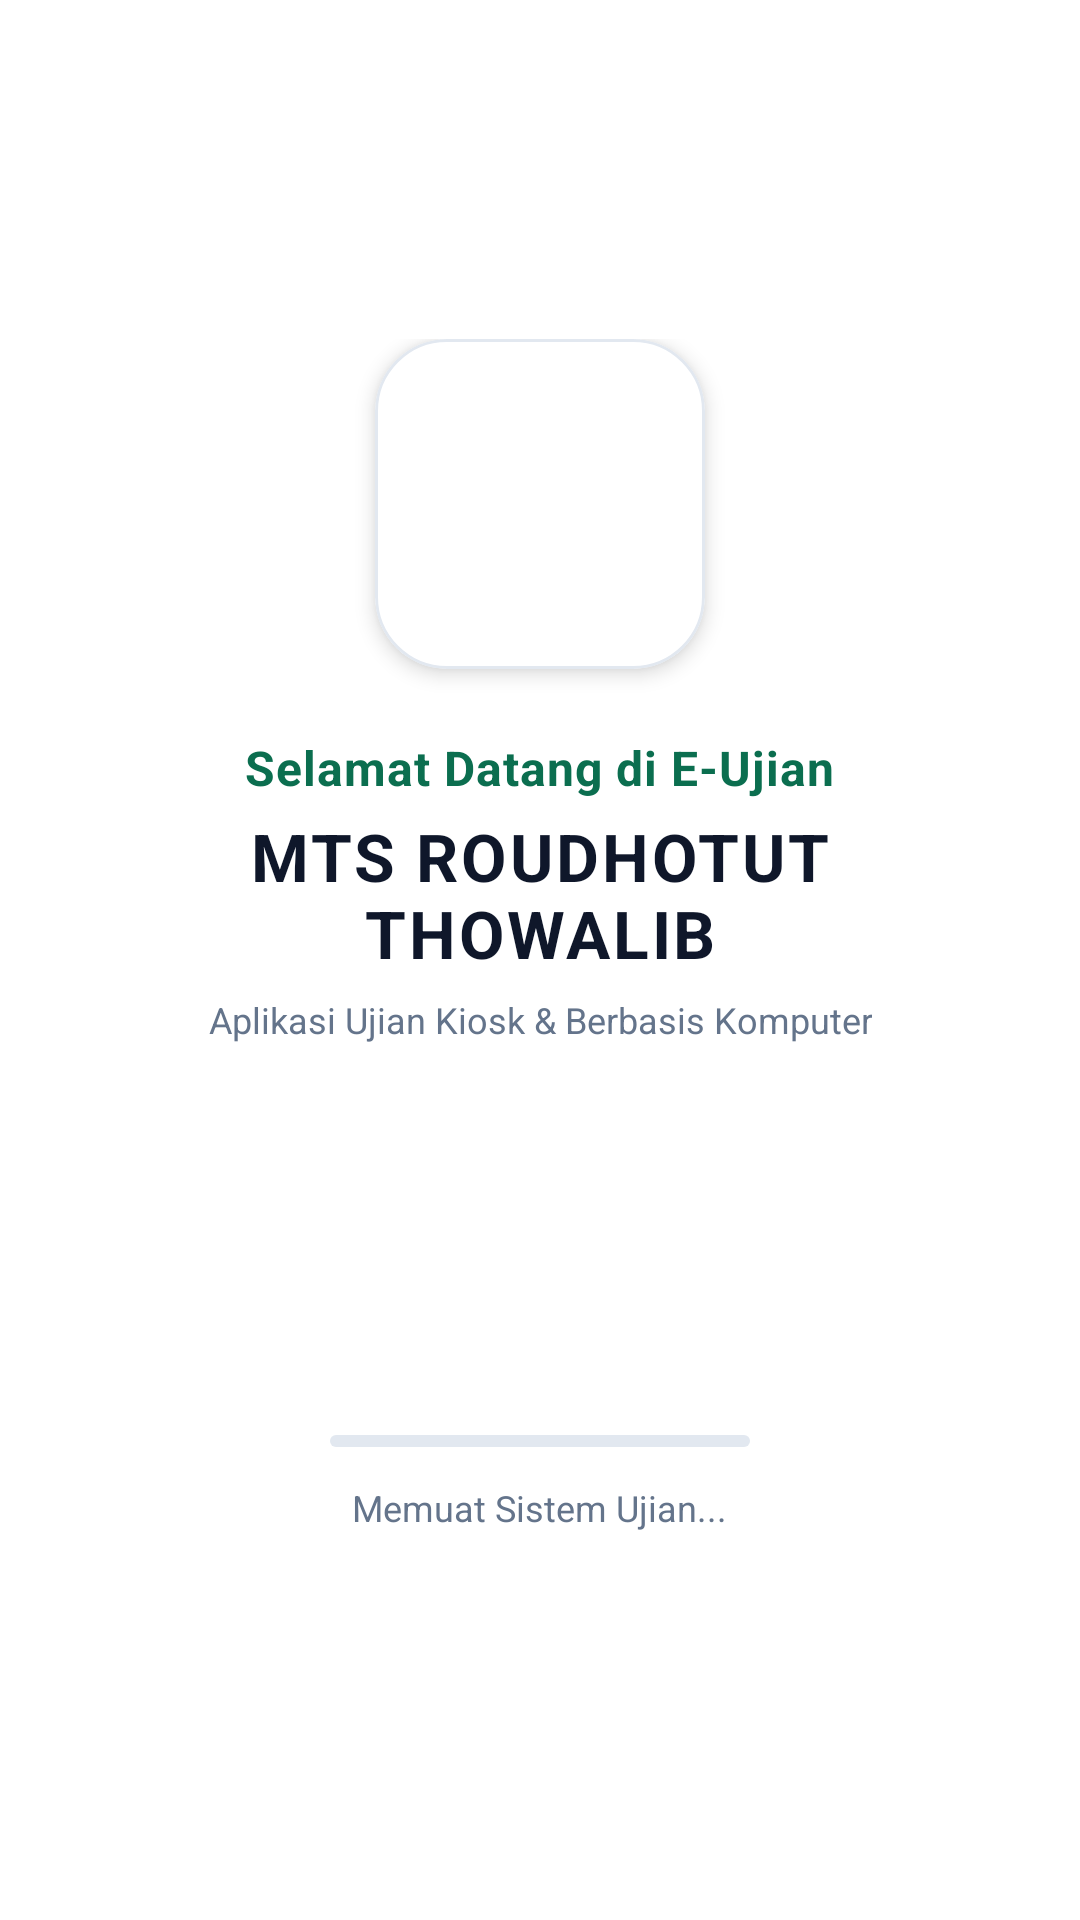

Produce the Android XML layout that renders to this screen, including the resource entries it uses.
<!-- AndroidManifest.xml: activity theme Theme.ExamKiosk.Splash -->
<!-- res/layout/activity_splash.xml -->
<?xml version="1.0" encoding="utf-8"?>
<RelativeLayout xmlns:android="http://schemas.android.com/apk/res/android"
    xmlns:app="http://schemas.android.com/apk/res-auto"
    xmlns:tools="http://schemas.android.com/tools"
    android:layout_width="match_parent"
    android:layout_height="match_parent"
    android:background="#FFFFFF"
    android:gravity="center">

    <LinearLayout
        android:id="@+id/layoutCenterBrand"
        android:layout_width="wrap_content"
        android:layout_height="wrap_content"
        android:layout_centerInParent="true"
        android:gravity="center"
        android:orientation="vertical"
        android:padding="24dp">

        
        <com.google.android.material.card.MaterialCardView
            android:id="@+id/cardSplashLogo"
            android:layout_width="110dp"
            android:layout_height="110dp"
            app:cardCornerRadius="24dp"
            app:cardElevation="4dp"
            app:strokeColor="#E2E8F0"
            app:strokeWidth="1dp"
            app:cardBackgroundColor="#FFFFFF">

            <ImageView
                android:id="@+id/ivSplashLogo"
                android:layout_width="match_parent"
                android:layout_height="match_parent"
                android:padding="10dp"
                android:src="@drawable/logo_sekolah"
                android:scaleType="fitCenter"
                android:contentDescription="Logo Sekolah" />
        </com.google.android.material.card.MaterialCardView>

        
        <TextView
            android:id="@+id/tvSplashWelcome"
            android:layout_width="wrap_content"
            android:layout_height="wrap_content"
            android:layout_marginTop="22dp"
            android:gravity="center"
            android:text="Selamat Datang di E-Ujian"
            android:textColor="@color/primary"
            android:textSize="16sp"
            android:textStyle="bold"
            android:letterSpacing="0.02" />

        
        <TextView
            android:id="@+id/tvSplashSchoolName"
            android:layout_width="wrap_content"
            android:layout_height="wrap_content"
            android:layout_marginTop="4dp"
            android:gravity="center"
            android:text="MTS ROUDHOTUT THOWALIB"
            android:textColor="#0F172A"
            android:textSize="22sp"
            android:textStyle="bold"
            android:letterSpacing="0.04" />

        
        <TextView
            android:id="@+id/tvSplashTagline"
            android:layout_width="wrap_content"
            android:layout_height="wrap_content"
            android:layout_marginTop="6dp"
            android:gravity="center"
            android:textColor="#64748B"
            android:textSize="12sp"
            android:text="Aplikasi Ujian Kiosk &amp; Berbasis Komputer" />
    </LinearLayout>

    
    <LinearLayout
        android:layout_width="match_parent"
        android:layout_height="wrap_content"
        android:layout_alignParentBottom="true"
        android:layout_marginBottom="40dp"
        android:gravity="center"
        android:orientation="vertical">

        <com.google.android.material.progressindicator.LinearProgressIndicator
            android:id="@+id/splashProgress"
            android:layout_width="140dp"
            android:layout_height="wrap_content"
            android:indeterminate="true"
            app:indicatorColor="@color/primary"
            app:trackColor="#E2E8F0"
            app:trackCornerRadius="4dp" />

        <TextView
            android:layout_width="wrap_content"
            android:layout_height="wrap_content"
            android:layout_marginTop="12dp"
            android:text="Memuat Sistem Ujian..."
            android:textColor="#64748B"
            android:textSize="12sp" />
    </LinearLayout>

</RelativeLayout>
<!-- resources referenced by this layout -->
<resources>
  <color name="primary">#0B6E4F</color>
  <style name="Theme.ExamKiosk.Splash" parent="Theme.Material3.DayNight.NoActionBar">
          <item name="android:statusBarColor">#FFFFFF</item>
          <item name="android:windowLightStatusBar">true</item>
          <item name="android:navigationBarColor">#FFFFFF</item>
          <item name="android:windowLightNavigationBar">true</item>
          <item name="android:windowBackground">@android:color/white</item>
      </style>
</resources>
